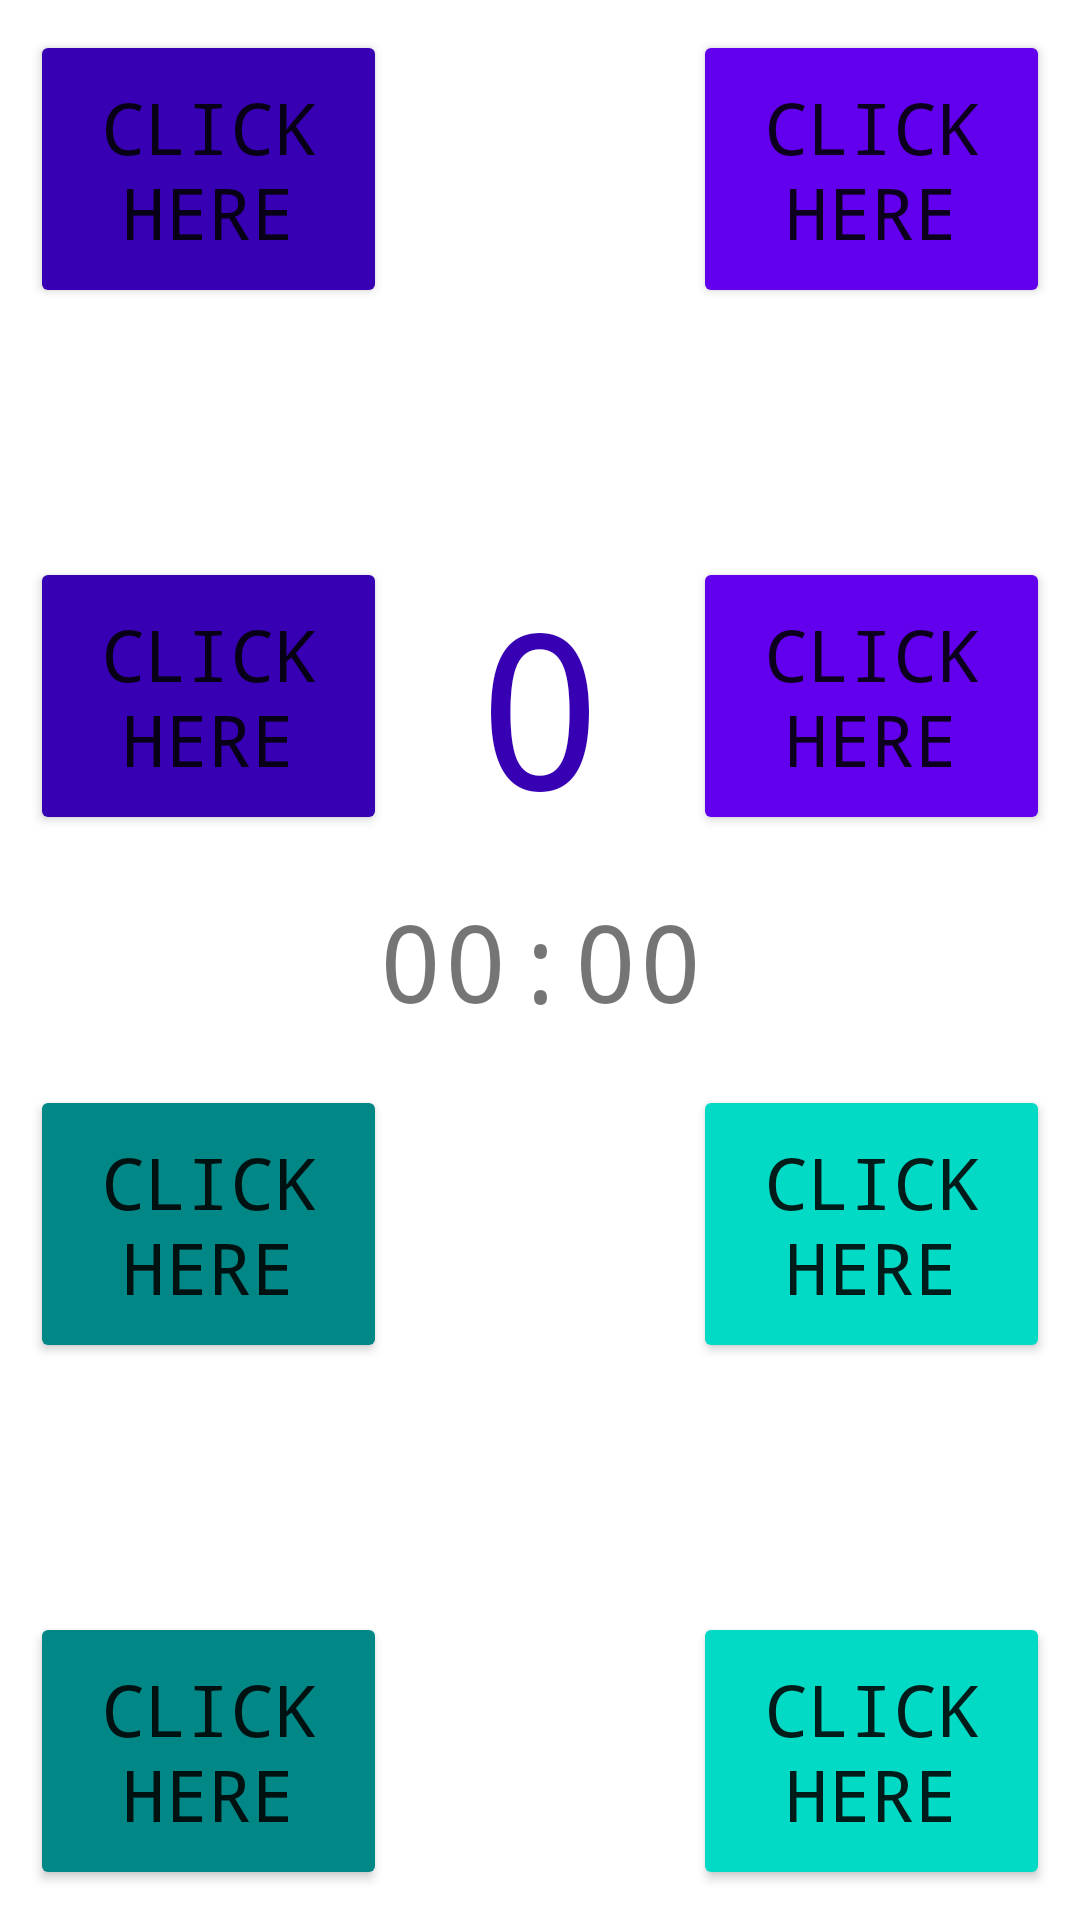

Here is an Android app screen rendered from its layout file. Give the layout XML and the strings, colors and styles it references.
<!-- AndroidManifest.xml: application theme Theme.ClickMe -->
<!-- res/layout/fragment_game.xml -->
<?xml version="1.0" encoding="utf-8"?>
<layout xmlns:android="http://schemas.android.com/apk/res/android"
    xmlns:app="http://schemas.android.com/apk/res-auto"
    xmlns:tools="http://schemas.android.com/tools">

    <data>

    </data>

    <androidx.constraintlayout.widget.ConstraintLayout
        android:id="@+id/gamefrag_lo_game"
        android:layout_width="match_parent"
        android:layout_height="match_parent"
        android:padding="10dp"
        tools:context=".GameFragment">

        <Button
            android:id="@+id/gamefrag_bt1"
            android:layout_width="0dp"
            android:layout_height="wrap_content"
            android:backgroundTint="@color/purple_700"
            android:fontFamily="monospace"
            android:paddingLeft="10dp"
            android:paddingTop="16dp"
            android:paddingRight="10dp"
            android:paddingBottom="16dp"
            android:text="@string/click_btn"
            android:textSize="24sp"
            app:layout_constraintEnd_toStartOf="@+id/guideline1"
            app:layout_constraintStart_toStartOf="parent"
            app:layout_constraintTop_toTopOf="parent"
            tools:ignore="DuplicateSpeakableTextCheck" />

        <Button
            android:id="@+id/gamefrag_bt2"
            android:layout_width="0dp"
            android:layout_height="wrap_content"
            android:backgroundTint="@color/purple_500"
            android:fontFamily="monospace"
            android:paddingLeft="10dp"
            android:paddingTop="16dp"
            android:paddingRight="10dp"
            android:paddingBottom="16dp"
            android:text="@string/click_btn"
            android:textSize="24sp"
            app:layout_constraintEnd_toEndOf="parent"
            app:layout_constraintStart_toStartOf="@+id/guideline2"
            app:layout_constraintTop_toTopOf="parent" />

        <Button
            android:id="@+id/gamefrag_bt3"
            android:layout_width="0dp"
            android:layout_height="wrap_content"
            android:backgroundTint="@color/teal_700"
            android:fontFamily="monospace"
            android:paddingLeft="10dp"
            android:paddingTop="16dp"
            android:paddingRight="10dp"
            android:paddingBottom="16dp"
            android:text="@string/click_btn"
            android:textSize="24sp"
            app:layout_constraintBottom_toBottomOf="parent"
            app:layout_constraintEnd_toStartOf="@+id/guideline1"
            app:layout_constraintStart_toStartOf="parent" />

        <Button
            android:id="@+id/gamefrag_bt4"
            android:layout_width="0dp"
            android:layout_height="wrap_content"
            android:backgroundTint="@color/teal_200"
            android:fontFamily="monospace"
            android:paddingLeft="10dp"
            android:paddingTop="16dp"
            android:paddingRight="10dp"
            android:paddingBottom="16dp"
            android:text="@string/click_btn"
            android:textSize="24sp"
            app:layout_constraintBottom_toBottomOf="parent"
            app:layout_constraintEnd_toEndOf="parent"
            app:layout_constraintStart_toStartOf="@+id/guideline2"
            tools:ignore="TextContrastCheck" />

        <Button
            android:id="@+id/gamefrag_bt5"
            android:layout_width="0dp"
            android:layout_height="wrap_content"
            android:backgroundTint="@color/purple_700"
            android:fontFamily="monospace"
            android:paddingLeft="10dp"
            android:paddingTop="16dp"
            android:paddingRight="10dp"
            android:paddingBottom="16dp"
            android:text="@string/click_btn"
            android:textSize="24sp"
            app:layout_constraintBottom_toTopOf="@+id/gamefrag_bt6"
            app:layout_constraintEnd_toStartOf="@+id/guideline1"
            app:layout_constraintHorizontal_bias="0.5"
            app:layout_constraintStart_toStartOf="parent"
            app:layout_constraintTop_toBottomOf="@+id/gamefrag_bt1"
            tools:ignore="DuplicateSpeakableTextCheck" />

        <Button
            android:id="@+id/gamefrag_bt6"
            android:layout_width="0dp"
            android:layout_height="wrap_content"
            android:backgroundTint="@color/teal_700"
            android:fontFamily="monospace"
            android:paddingLeft="10dp"
            android:paddingTop="16dp"
            android:paddingRight="10dp"
            android:paddingBottom="16dp"
            android:text="@string/click_btn"
            android:textSize="24sp"
            app:layout_constraintBottom_toTopOf="@+id/gamefrag_bt3"
            app:layout_constraintEnd_toStartOf="@+id/guideline1"
            app:layout_constraintHorizontal_bias="0.5"
            app:layout_constraintStart_toStartOf="parent"
            app:layout_constraintTop_toBottomOf="@+id/gamefrag_bt5" />

        <Button
            android:id="@+id/gamefrag_bt7"
            android:layout_width="0dp"
            android:layout_height="wrap_content"
            android:backgroundTint="@color/teal_200"
            android:fontFamily="monospace"
            android:paddingLeft="10dp"
            android:paddingTop="16dp"
            android:paddingRight="10dp"
            android:paddingBottom="16dp"
            android:text="@string/click_btn"
            android:textSize="24sp"
            app:layout_constraintBottom_toTopOf="@+id/gamefrag_bt4"
            app:layout_constraintEnd_toEndOf="parent"
            app:layout_constraintHorizontal_bias="0.5"
            app:layout_constraintStart_toStartOf="@+id/guideline2"
            app:layout_constraintTop_toBottomOf="@+id/gamefrag_bt8"
            tools:ignore="TextContrastCheck" />

        <Button
            android:id="@+id/gamefrag_bt8"
            android:layout_width="0dp"
            android:layout_height="wrap_content"
            android:backgroundTint="@color/purple_500"
            android:fontFamily="monospace"
            android:paddingLeft="10dp"
            android:paddingTop="16dp"
            android:paddingRight="10dp"
            android:paddingBottom="16dp"
            android:text="@string/click_btn"
            android:textSize="24sp"
            app:layout_constraintBottom_toTopOf="@+id/gamefrag_bt7"
            app:layout_constraintEnd_toEndOf="parent"
            app:layout_constraintHorizontal_bias="0.5"
            app:layout_constraintStart_toStartOf="@+id/guideline2"
            app:layout_constraintTop_toBottomOf="@+id/gamefrag_bt2" />

        <TextView
            android:id="@+id/gamefrag_tv_timer"
            android:layout_width="wrap_content"
            android:layout_height="wrap_content"
            android:fontFamily="monospace"
            android:text="@string/time"
            android:textAlignment="center"
            android:textSize="36sp"
            app:layout_constraintBottom_toBottomOf="parent"
            app:layout_constraintEnd_toStartOf="@+id/guideline2"
            app:layout_constraintStart_toStartOf="@+id/guideline1"
            app:layout_constraintTop_toTopOf="parent" />

        <TextView
            android:id="@+id/gamefrag_tv_score"
            android:layout_width="wrap_content"
            android:layout_height="wrap_content"
            android:layout_marginBottom="13dp"
            android:fontFamily="monospace"
            android:text="@string/zero_score"
            android:textColor="@color/purple_700"
            android:textSize="72sp"
            app:layout_constraintBottom_toTopOf="@+id/gamefrag_tv_timer"
            app:layout_constraintEnd_toStartOf="@+id/guideline2"
            app:layout_constraintStart_toStartOf="@+id/guideline1" />

        <androidx.constraintlayout.widget.Guideline
            android:id="@+id/guideline1"
            android:layout_width="wrap_content"
            android:layout_height="wrap_content"
            android:orientation="vertical"
            app:layout_constraintGuide_percent="0.35" />

        <androidx.constraintlayout.widget.Guideline
            android:id="@+id/guideline2"
            android:layout_width="wrap_content"
            android:layout_height="wrap_content"
            android:orientation="vertical"
            app:layout_constraintGuide_percent="0.65" />
    </androidx.constraintlayout.widget.ConstraintLayout>
</layout>
<!-- resources referenced by this layout -->
<resources>
  <string name="click_btn">Click Here</string>
  <string name="time">00:00</string>
  <string name="zero_score">0</string>
  <style name="Theme.ClickMe" parent="Theme.MaterialComponents.DayNight.DarkActionBar">
          
          <item name="colorPrimary">@color/purple_500</item>
          <item name="colorPrimaryVariant">@color/purple_700</item>
          <item name="colorOnPrimary">@color/white</item>
          
          <item name="colorSecondary">@color/teal_200</item>
          <item name="colorSecondaryVariant">@color/teal_700</item>
          <item name="colorOnSecondary">@color/black</item>
          
          <item name="android:statusBarColor" tools:targetApi="l">?attr/colorPrimaryVariant</item>
          
      </style>
  <!-- not gathered from this repository: default colours our renderer supplied (Android Studio template values) -->
  <color name="purple_500">#FF6200EE</color>
  <color name="purple_700">#FF3700B3</color>
  <color name="teal_200">#FF03DAC5</color>
  <color name="teal_700">#FF018786</color>
  <color name="black">#FF000000</color>
  <color name="white">#FFFFFFFF</color>
</resources>
